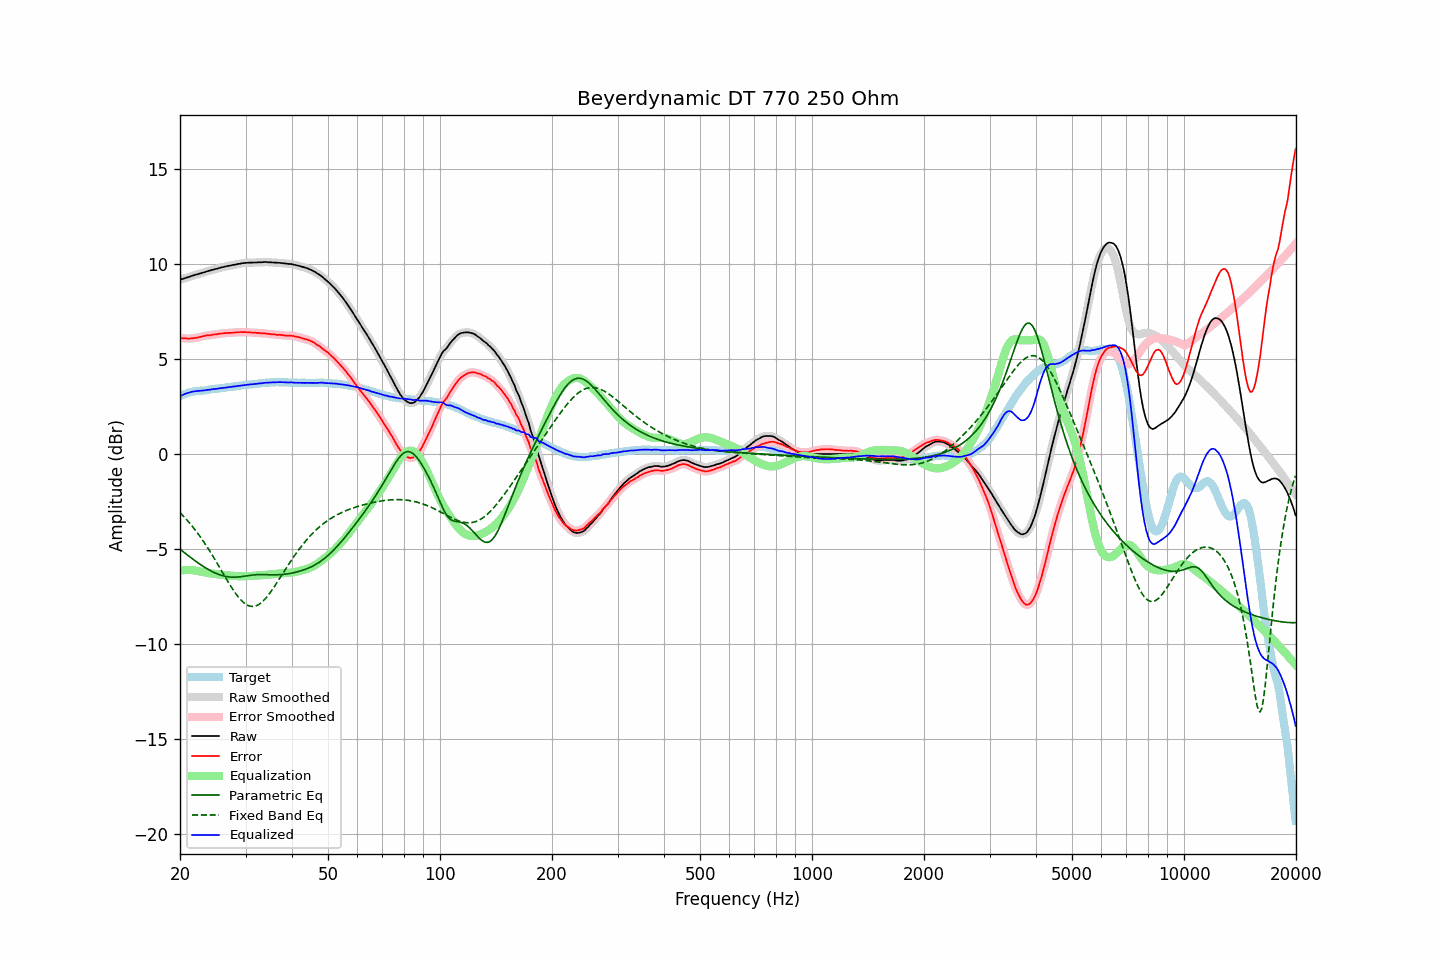

The table this chart was drawn from, first rows:
frequency, raw, error, smoothed, error_smoothed, equalization, parametric_eq, fixed_band_eq, equalized_raw, equalized_smoothed, target
20.00, 9.19, 6.13, 9.19, 6.13, -6.13, -5.00, -3.08, 3.06, 3.06, 3.06
20.20, 9.22, 6.12, 9.22, 6.12, -6.12, -5.07, -3.16, 3.10, 3.10, 3.10
20.40, 9.24, 6.10, 9.24, 6.11, -6.11, -5.14, -3.25, 3.13, 3.14, 3.14
20.61, 9.27, 6.11, 9.27, 6.10, -6.10, -5.20, -3.34, 3.17, 3.17, 3.16
20.81, 9.30, 6.10, 9.29, 6.09, -6.09, -5.27, -3.43, 3.20, 3.20, 3.20
21.02, 9.32, 6.08, 9.32, 6.09, -6.09, -5.33, -3.53, 3.23, 3.23, 3.24
21.23, 9.35, 6.09, 9.35, 6.09, -6.09, -5.40, -3.63, 3.25, 3.26, 3.26
21.44, 9.38, 6.10, 9.38, 6.10, -6.10, -5.46, -3.73, 3.28, 3.28, 3.28
21.66, 9.41, 6.11, 9.41, 6.11, -6.11, -5.53, -3.83, 3.30, 3.30, 3.30
21.87, 9.43, 6.12, 9.43, 6.12, -6.12, -5.59, -3.94, 3.31, 3.31, 3.31
22.09, 9.46, 6.13, 9.46, 6.13, -6.13, -5.65, -4.05, 3.33, 3.32, 3.33
22.31, 9.48, 6.14, 9.48, 6.15, -6.15, -5.71, -4.16, 3.33, 3.33, 3.34
22.54, 9.51, 6.17, 9.51, 6.17, -6.17, -5.77, -4.28, 3.34, 3.34, 3.34
22.76, 9.53, 6.18, 9.53, 6.19, -6.19, -5.83, -4.40, 3.34, 3.34, 3.35
22.99, 9.56, 6.21, 9.56, 6.21, -6.20, -5.88, -4.52, 3.35, 3.35, 3.35
23.22, 9.58, 6.22, 9.58, 6.23, -6.22, -5.94, -4.64, 3.36, 3.36, 3.36
23.45, 9.61, 6.24, 9.61, 6.25, -6.24, -5.99, -4.77, 3.37, 3.37, 3.37
23.69, 9.64, 6.26, 9.63, 6.25, -6.25, -6.04, -4.90, 3.39, 3.38, 3.38
23.92, 9.66, 6.26, 9.66, 6.26, -6.26, -6.09, -5.03, 3.39, 3.39, 3.40
24.16, 9.68, 6.26, 9.68, 6.27, -6.28, -6.13, -5.17, 3.40, 3.41, 3.41
24.40, 9.71, 6.28, 9.71, 6.28, -6.29, -6.18, -5.30, 3.42, 3.42, 3.42
24.65, 9.73, 6.30, 9.73, 6.30, -6.30, -6.22, -5.44, 3.43, 3.43, 3.42
24.89, 9.75, 6.31, 9.75, 6.31, -6.31, -6.26, -5.58, 3.44, 3.44, 3.44
25.14, 9.77, 6.32, 9.77, 6.32, -6.32, -6.29, -5.73, 3.45, 3.45, 3.45
25.39, 9.80, 6.34, 9.80, 6.33, -6.33, -6.33, -5.87, 3.46, 3.46, 3.46
25.65, 9.82, 6.35, 9.82, 6.35, -6.35, -6.36, -6.02, 3.47, 3.47, 3.47
25.91, 9.84, 6.36, 9.84, 6.36, -6.36, -6.38, -6.16, 3.48, 3.48, 3.48
26.16, 9.86, 6.37, 9.86, 6.37, -6.37, -6.41, -6.31, 3.49, 3.49, 3.49
26.43, 9.88, 6.38, 9.88, 6.38, -6.37, -6.43, -6.45, 3.50, 3.51, 3.50
26.69, 9.90, 6.38, 9.90, 6.38, -6.38, -6.44, -6.59, 3.52, 3.52, 3.52
26.96, 9.92, 6.39, 9.91, 6.39, -6.39, -6.46, -6.73, 3.53, 3.53, 3.53
27.23, 9.93, 6.39, 9.93, 6.39, -6.39, -6.47, -6.87, 3.53, 3.54, 3.54
27.50, 9.95, 6.39, 9.95, 6.40, -6.40, -6.47, -7.01, 3.55, 3.55, 3.56
27.77, 9.97, 6.41, 9.96, 6.40, -6.41, -6.48, -7.14, 3.56, 3.56, 3.56
28.05, 9.98, 6.40, 9.98, 6.41, -6.41, -6.48, -7.26, 3.57, 3.57, 3.58
28.33, 10.00, 6.42, 10.00, 6.42, -6.42, -6.47, -7.38, 3.58, 3.58, 3.57
28.62, 10.02, 6.42, 10.02, 6.42, -6.42, -6.47, -7.49, 3.60, 3.59, 3.59
28.90, 10.03, 6.43, 10.03, 6.43, -6.43, -6.46, -7.59, 3.60, 3.61, 3.60
29.19, 10.05, 6.44, 10.05, 6.43, -6.43, -6.45, -7.69, 3.62, 3.62, 3.61
29.48, 10.06, 6.43, 10.06, 6.43, -6.43, -6.44, -7.77, 3.63, 3.63, 3.63
29.78, 10.07, 6.43, 10.07, 6.43, -6.43, -6.43, -7.84, 3.64, 3.64, 3.64
30.08, 10.08, 6.43, 10.08, 6.43, -6.43, -6.41, -7.90, 3.65, 3.65, 3.65
30.38, 10.08, 6.42, 10.08, 6.42, -6.42, -6.40, -7.95, 3.66, 3.66, 3.66
30.68, 10.09, 6.42, 10.09, 6.42, -6.42, -6.39, -7.99, 3.67, 3.67, 3.67
30.99, 10.09, 6.41, 10.09, 6.41, -6.41, -6.37, -8.01, 3.68, 3.68, 3.68
31.30, 10.09, 6.40, 10.09, 6.41, -6.41, -6.36, -8.02, 3.68, 3.69, 3.68
31.61, 10.10, 6.40, 10.09, 6.40, -6.40, -6.36, -8.01, 3.70, 3.69, 3.70
31.93, 10.10, 6.40, 10.10, 6.39, -6.39, -6.35, -7.99, 3.70, 3.70, 3.70
32.24, 10.10, 6.39, 10.10, 6.39, -6.39, -6.34, -7.96, 3.71, 3.71, 3.71
32.57, 10.11, 6.39, 10.10, 6.38, -6.38, -6.34, -7.91, 3.72, 3.72, 3.72
32.89, 10.11, 6.37, 10.11, 6.38, -6.38, -6.34, -7.85, 3.73, 3.73, 3.74
33.22, 10.11, 6.37, 10.11, 6.37, -6.37, -6.34, -7.79, 3.74, 3.74, 3.74
33.55, 10.12, 6.36, 10.12, 6.37, -6.36, -6.34, -7.71, 3.75, 3.75, 3.75
33.89, 10.12, 6.37, 10.12, 6.36, -6.36, -6.34, -7.62, 3.76, 3.76, 3.75
34.23, 10.12, 6.35, 10.12, 6.35, -6.35, -6.34, -7.52, 3.77, 3.77, 3.77
34.57, 10.11, 6.34, 10.11, 6.34, -6.34, -6.35, -7.41, 3.77, 3.77, 3.77
34.92, 10.11, 6.33, 10.11, 6.33, -6.33, -6.35, -7.30, 3.78, 3.78, 3.78
35.27, 10.10, 6.31, 10.10, 6.32, -6.32, -6.35, -7.18, 3.78, 3.78, 3.79
35.62, 10.10, 6.31, 10.10, 6.31, -6.31, -6.35, -7.06, 3.79, 3.78, 3.78
35.97, 10.09, 6.31, 10.09, 6.30, -6.30, -6.35, -6.93, 3.78, 3.79, 3.78
... 635 more rows
